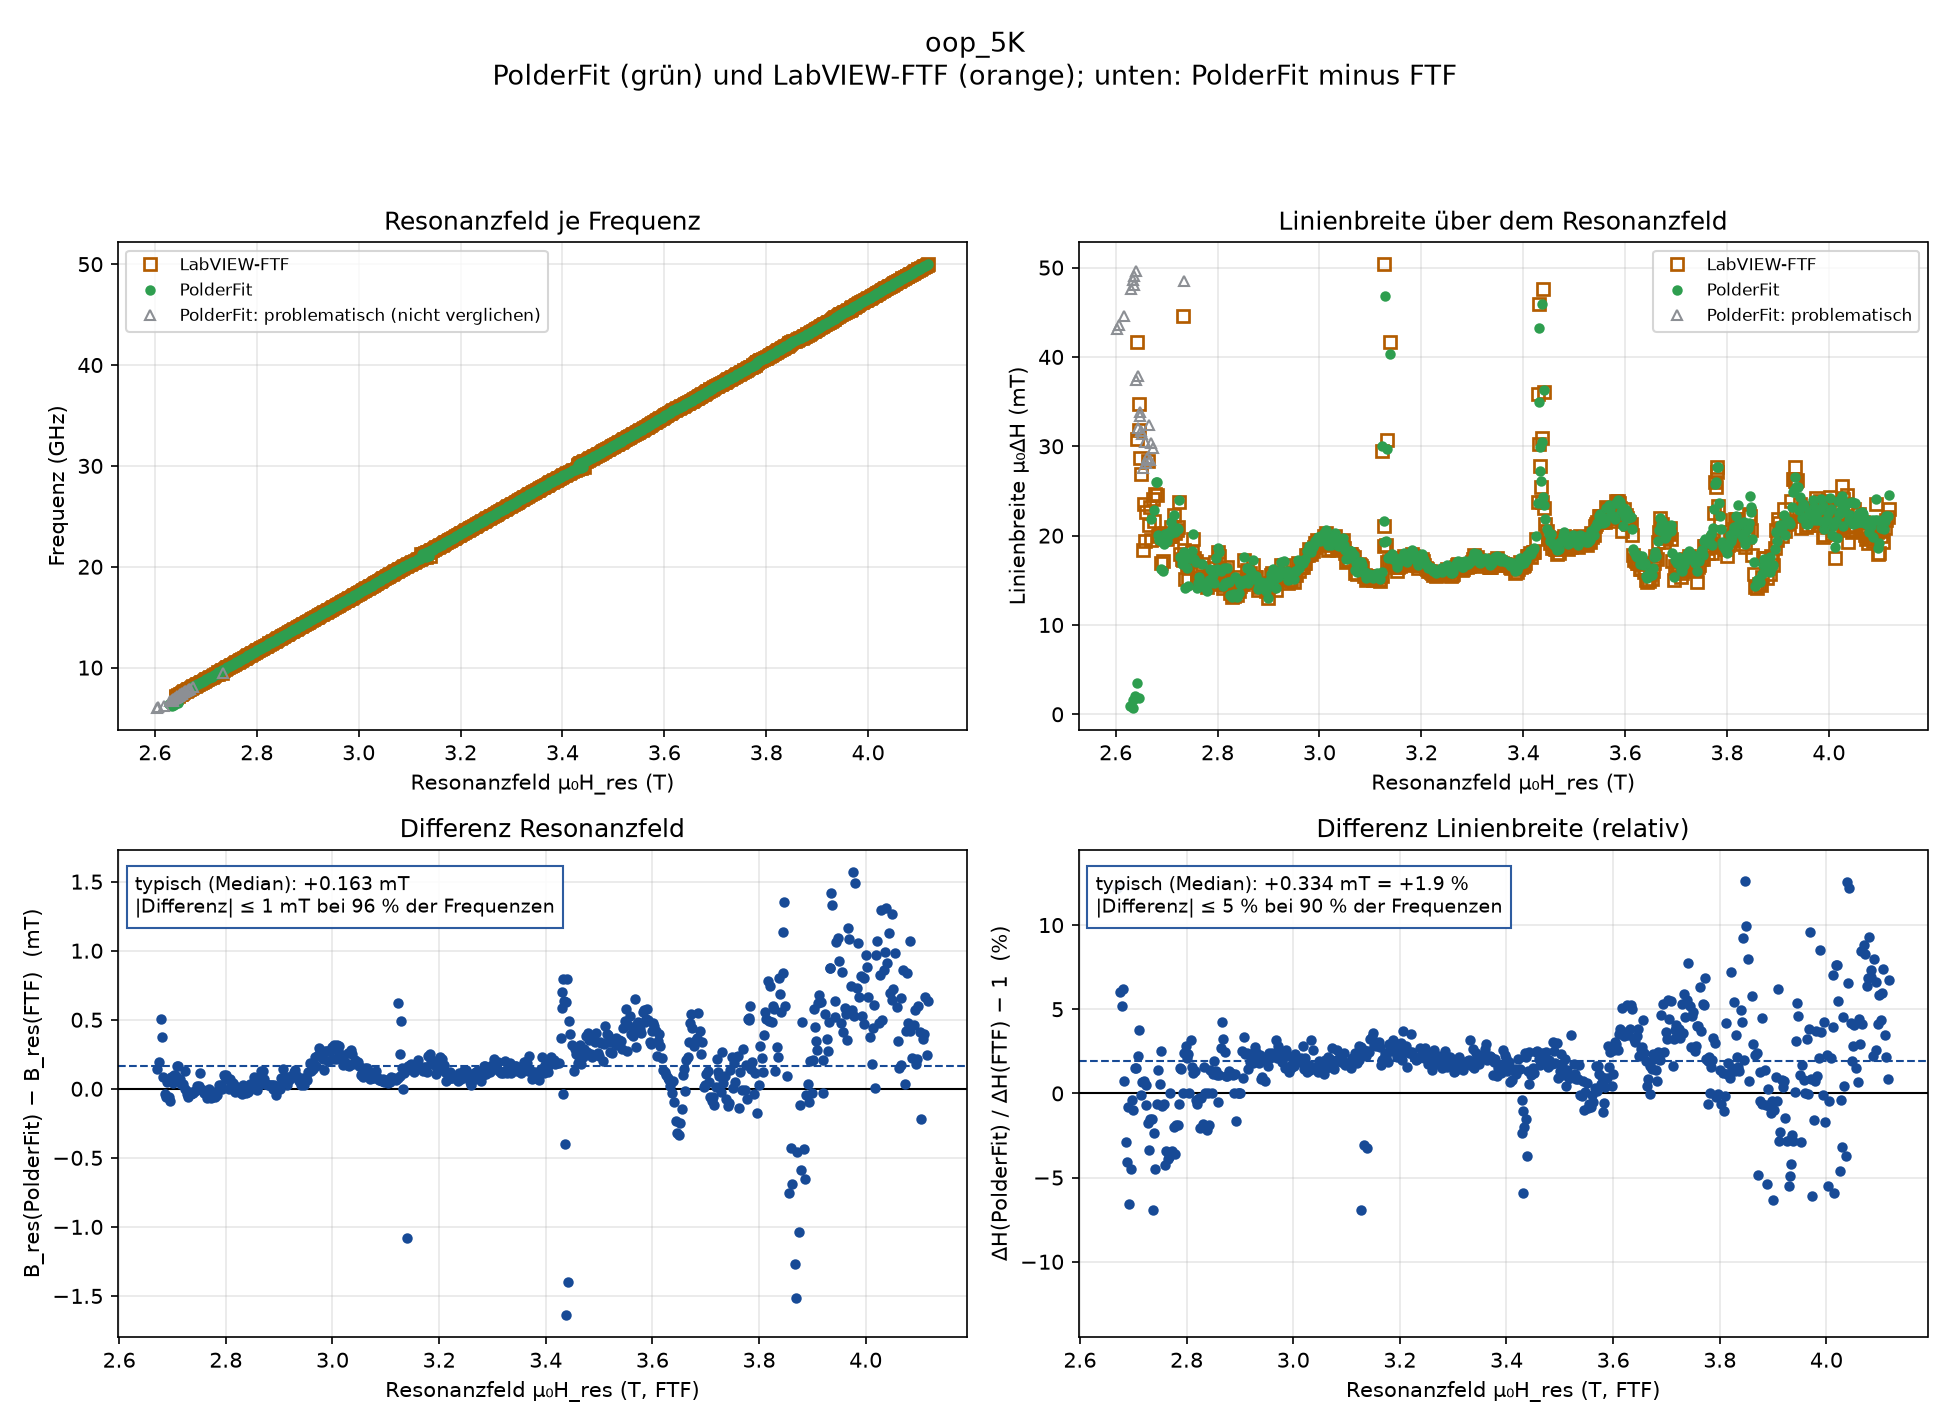

Values plotted in this chart, from the file beside it:
f_GHz, B_res_PF_T, B_res_FTF_T, dH_PF_mT, dH_FTF_mT, alpha_PF, PF_ok, FTF_ok, beide_ok, PF_status, dB_res_mT, ddH_mT, ddH_prozent
6.029, 2.603, 0.0, 43.08, 0.0, 0.1, False, False, False, alpha an Grenze, alpha unphysikalisch, nan, nan, nan
6.099, 2.606, 0.0, 43.58, 0.0, 0.1, False, False, False, alpha an Grenze, alpha unphysikalisch, nan, nan, nan
6.169, 2.633, 0.0, 1.645, 0.0, 0.003731, True, False, False, gut, nan, nan, nan
6.239, 2.617, 0.0, 44.58, 0.0, 0.1, False, False, False, alpha an Grenze, alpha unphysikalisch, nan, nan, nan
6.309, 2.637, 0.0, 2.007, 0.0, 0.004453, True, False, False, gut, nan, nan, nan
6.379, 2.628, 0.0, 0.9173, 0.0, 0.002013, True, False, False, gut, nan, nan, nan
6.449, 2.642, 0.0, 3.542, 0.0, 0.007688, True, False, False, gut, nan, nan, nan
6.519, 2.645, 0.0, 1.773, 0.0, 0.003807, True, False, False, gut, nan, nan, nan
6.589, 2.635, 0.0, 0.7414, 0.0, 0.001575, True, False, False, gut, nan, nan, nan
6.659, 2.629, 0.0, 47.58, 0.0, 0.1, False, False, False, alpha an Grenze, alpha unphysikalisch, nan, nan, nan
6.729, 2.636, 0.0, 48.08, 0.0, 0.1, False, False, False, alpha an Grenze, alpha unphysikalisch, nan, nan, nan
6.799, 2.633, 0.0, 48.58, 0.0, 0.1, False, False, False, alpha an Grenze, alpha unphysikalisch, nan, nan, nan
6.869, 2.636, 0.0, 49.08, 0.0, 0.1, False, False, False, alpha an Grenze, alpha unphysikalisch, nan, nan, nan
6.939, 2.64, 0.0, 49.58, 0.0, 0.1, False, False, False, alpha an Grenze, alpha unphysikalisch, nan, nan, nan
7.009, 2.64, 0.0, 37.38, 0.0, 0.07465, False, False, False, alpha unphysikalisch, nan, nan, nan
7.079, 2.644, 2.642, 37.82, 41.64, 0.07478, False, True, False, alpha unphysikalisch, nan, nan, nan
7.149, 2.643, 2.642, 32.08, 30.85, 0.0628, False, True, False, alpha unphysikalisch, nan, nan, nan
7.219, 2.647, 2.645, 33.81, 34.77, 0.06555, False, True, False, alpha unphysikalisch, nan, nan, nan
7.289, 2.648, 2.646, 33.38, 31.86, 0.0641, False, True, False, alpha unphysikalisch, nan, nan, nan
7.359, 2.65, 2.648, 31.72, 28.65, 0.06033, False, True, False, alpha unphysikalisch, nan, nan, nan
7.429, 2.652, 2.651, 31.41, 26.9, 0.05918, False, True, False, alpha unphysikalisch, nan, nan, nan
7.499, 2.654, 2.653, 27.53, 18.41, 0.05139, False, True, False, alpha unphysikalisch, nan, nan, nan
7.569, 2.657, 2.655, 30.43, 23.56, 0.05627, False, True, False, alpha unphysikalisch, nan, nan, nan
7.639, 2.659, 2.658, 28.13, 19.43, 0.05153, False, True, False, alpha unphysikalisch, nan, nan, nan
7.709, 2.662, 2.66, 28.7, 22.61, 0.05211, False, True, False, alpha unphysikalisch, nan, nan, nan
7.779, 2.665, 2.663, 32.37, 28.3, 0.05824, False, True, False, alpha unphysikalisch, nan, nan, nan
7.849, 2.667, 2.665, 28.5, 21.21, 0.05082, False, True, False, alpha unphysikalisch, nan, nan, nan
7.919, 2.669, 2.667, 30.34, 23.23, 0.05362, False, True, False, alpha unphysikalisch, nan, nan, nan
7.989, 2.67, 2.67, 21.9, 19.52, 0.03837, True, True, True, gut, 0.1436, 2.378, 12.18
8.059, 2.674, 2.673, 29.76, 24.08, 0.05169, False, True, False, alpha unphysikalisch, nan, nan, nan
8.129, 2.675, 2.675, 22.9, 21.59, 0.03942, True, True, True, gut, 0.1939, 1.307, 6.052
8.199, 2.679, 2.678, 25.96, 24.68, 0.04432, True, True, True, gut, 0.507, 1.28, 5.185
8.269, 2.681, 2.68, 26.05, 24.52, 0.04409, True, True, True, gut, 0.374, 1.524, 6.216
8.339, 2.683, 2.683, 20.09, 19.94, 0.03372, True, True, True, gut, 0.08491, 0.1456, 0.7298
8.409, 2.685, 2.686, 19.48, 20.06, 0.03243, True, True, True, gut, -0.03517, -0.5753, -2.868
8.479, 2.688, 2.688, 16.27, 16.96, 0.02686, True, True, True, gut, -0.06249, -0.6884, -4.059
8.549, 2.691, 2.691, 19.45, 19.61, 0.03185, True, True, True, gut, 0.04664, -0.1638, -0.8349
8.619, 2.693, 2.693, 16.02, 17.14, 0.02601, True, True, True, gut, -0.06024, -1.127, -6.573
8.689, 2.696, 2.696, 19.11, 20.01, 0.03078, True, True, True, gut, -0.09151, -0.9017, -4.506
8.759, 2.698, 2.698, 20.2, 20.27, 0.03228, True, True, True, gut, 0.08618, -0.07355, -0.3628
8.829, 2.701, 2.7, 19.38, 19.57, 0.03072, True, True, True, gut, 0.04252, -0.1911, -0.9765
8.899, 2.703, 2.703, 20.25, 19.95, 0.03185, True, True, True, gut, 0.1025, 0.2971, 1.489
8.969, 2.706, 2.706, 20.23, 19.92, 0.03157, True, True, True, gut, 0.09528, 0.3047, 1.529
9.039, 2.709, 2.708, 21.48, 21.02, 0.03326, True, True, True, gut, 0.1665, 0.461, 2.193
9.109, 2.711, 2.711, 20.72, 19.97, 0.03184, True, True, True, gut, 0.1657, 0.7522, 3.767
9.179, 2.714, 2.714, 22.26, 22.27, 0.03394, True, True, True, gut, 0.07217, -0.01589, -0.07135
9.249, 2.717, 2.717, 20.43, 20.29, 0.03092, True, True, True, gut, 0.03406, 0.1401, 0.6903
9.319, 2.72, 2.719, 20.8, 20.64, 0.03124, True, True, True, gut, 0.03786, 0.1529, 0.7405
9.389, 2.724, 2.724, 23.93, 23.82, 0.03568, True, True, True, gut, 0.1286, 0.114, 0.4785
9.459, 2.733, 2.731, 48.5, 44.63, 0.07177, False, True, False, alpha unphysikalisch, nan, nan, nan
9.529, 2.723, 2.723, 20.79, 20.94, 0.03054, True, True, True, gut, -0.00245, -0.1429, -0.6824
9.599, 2.727, 2.727, 17.59, 17.9, 0.02565, True, True, True, gut, -0.03858, -0.3131, -1.749
9.669, 2.729, 2.729, 16.79, 17.38, 0.02431, True, True, True, gut, -0.06085, -0.5869, -3.377
9.739, 2.732, 2.732, 17.03, 17.29, 0.02447, True, True, True, gut, -0.02554, -0.2654, -1.535
9.809, 2.735, 2.735, 18.12, 18.4, 0.02586, True, True, True, gut, -0.03446, -0.2797, -1.52
9.879, 2.737, 2.737, 14.08, 15.13, 0.01995, True, True, True, gut, -0.03151, -1.051, -6.944
9.949, 2.739, 2.739, 16.37, 16.77, 0.02303, True, True, True, gut, -0.02804, -0.3954, -2.358
10.02, 2.742, 2.742, 14.36, 15.04, 0.02006, True, True, True, gut, -0.01541, -0.6773, -4.504
10.09, 2.744, 2.744, 17.49, 17.61, 0.02427, True, True, True, gut, -0.00992, -0.1135, -0.6445
10.16, 2.747, 2.747, 17.49, 17.25, 0.0241, True, True, True, gut, 0.02045, 0.2444, 1.417
... 569 more rows
